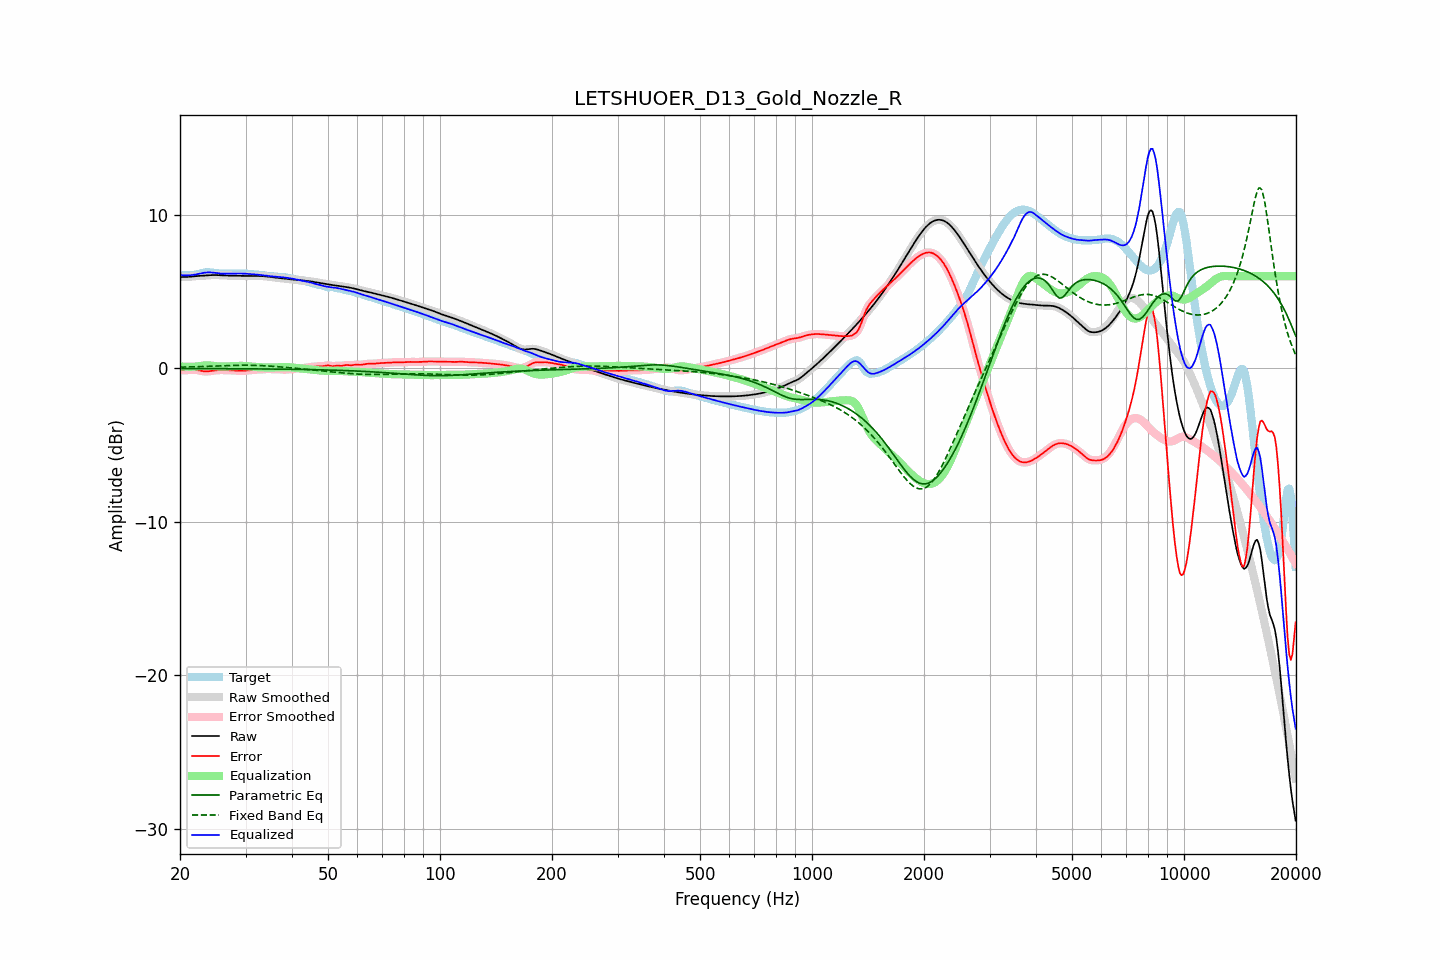

The file beside this chart, header and first rows:
frequency, raw, error, smoothed, error_smoothed, equalization, parametric_eq, fixed_band_eq, equalized_raw, equalized_smoothed, target
20.00, 5.95, -0.10, 5.95, -0.10, 0.13, -0.01, 0.08, 6.08, 6.08, 6.05
20.20, 5.95, -0.11, 5.95, -0.11, 0.12, -0.01, 0.08, 6.07, 6.07, 6.06
20.40, 5.95, -0.12, 5.95, -0.12, 0.11, -0.01, 0.08, 6.06, 6.06, 6.07
20.61, 5.95, -0.12, 5.95, -0.12, 0.10, -0.01, 0.08, 6.05, 6.05, 6.07
20.81, 5.95, -0.12, 5.95, -0.12, 0.10, -0.01, 0.09, 6.05, 6.05, 6.07
21.02, 5.96, -0.11, 5.96, -0.11, 0.10, -0.02, 0.09, 6.06, 6.06, 6.07
21.23, 5.97, -0.10, 5.97, -0.10, 0.10, -0.02, 0.09, 6.06, 6.06, 6.07
21.44, 5.98, -0.09, 5.98, -0.10, 0.10, -0.02, 0.09, 6.08, 6.08, 6.07
21.66, 5.99, -0.09, 5.99, -0.09, 0.10, -0.02, 0.10, 6.09, 6.09, 6.08
21.87, 6.00, -0.09, 6.00, -0.09, 0.10, -0.02, 0.10, 6.10, 6.10, 6.09
22.09, 6.01, -0.10, 6.01, -0.10, 0.11, -0.02, 0.10, 6.12, 6.12, 6.11
22.31, 6.01, -0.12, 6.01, -0.12, 0.13, -0.02, 0.11, 6.14, 6.14, 6.13
22.54, 6.02, -0.14, 6.02, -0.14, 0.14, -0.02, 0.11, 6.17, 6.16, 6.16
22.76, 6.03, -0.16, 6.03, -0.16, 0.16, -0.02, 0.11, 6.19, 6.19, 6.19
22.99, 6.03, -0.18, 6.03, -0.18, 0.18, -0.02, 0.12, 6.21, 6.21, 6.22
23.22, 6.04, -0.20, 6.04, -0.20, 0.19, -0.02, 0.12, 6.23, 6.23, 6.24
23.45, 6.05, -0.20, 6.05, -0.20, 0.19, -0.02, 0.13, 6.24, 6.24, 6.25
23.69, 6.06, -0.20, 6.06, -0.20, 0.19, -0.02, 0.13, 6.25, 6.25, 6.26
23.92, 6.07, -0.19, 6.07, -0.19, 0.19, -0.02, 0.13, 6.25, 6.25, 6.26
24.16, 6.07, -0.18, 6.07, -0.18, 0.18, -0.02, 0.14, 6.25, 6.25, 6.25
24.40, 6.08, -0.16, 6.08, -0.16, 0.16, -0.02, 0.14, 6.24, 6.24, 6.24
24.65, 6.08, -0.15, 6.08, -0.15, 0.15, -0.02, 0.15, 6.23, 6.23, 6.23
24.89, 6.08, -0.13, 6.08, -0.13, 0.14, -0.02, 0.15, 6.22, 6.22, 6.21
25.14, 6.08, -0.12, 6.08, -0.12, 0.13, -0.02, 0.15, 6.21, 6.21, 6.20
25.39, 6.07, -0.12, 6.07, -0.12, 0.12, -0.02, 0.16, 6.19, 6.19, 6.19
25.65, 6.07, -0.11, 6.07, -0.11, 0.12, -0.02, 0.16, 6.18, 6.18, 6.18
25.91, 6.06, -0.11, 6.06, -0.11, 0.11, -0.02, 0.17, 6.17, 6.17, 6.17
26.16, 6.05, -0.11, 6.05, -0.11, 0.11, -0.02, 0.17, 6.17, 6.17, 6.17
26.43, 6.05, -0.12, 6.05, -0.12, 0.11, -0.02, 0.17, 6.16, 6.16, 6.17
26.69, 6.05, -0.12, 6.05, -0.12, 0.12, -0.03, 0.18, 6.16, 6.16, 6.16
26.96, 6.04, -0.12, 6.04, -0.12, 0.12, -0.03, 0.18, 6.17, 6.17, 6.16
27.23, 6.04, -0.13, 6.04, -0.13, 0.13, -0.03, 0.18, 6.17, 6.17, 6.17
27.50, 6.04, -0.13, 6.04, -0.13, 0.13, -0.03, 0.19, 6.17, 6.17, 6.17
27.77, 6.03, -0.14, 6.03, -0.14, 0.14, -0.03, 0.19, 6.18, 6.18, 6.17
28.05, 6.03, -0.15, 6.03, -0.15, 0.15, -0.03, 0.19, 6.18, 6.18, 6.18
28.33, 6.03, -0.15, 6.03, -0.15, 0.15, -0.03, 0.19, 6.18, 6.18, 6.18
28.62, 6.02, -0.16, 6.02, -0.16, 0.16, -0.03, 0.20, 6.18, 6.18, 6.18
28.90, 6.02, -0.16, 6.02, -0.16, 0.16, -0.03, 0.20, 6.18, 6.18, 6.18
29.19, 6.02, -0.16, 6.02, -0.16, 0.16, -0.03, 0.20, 6.18, 6.18, 6.18
29.48, 6.02, -0.16, 6.02, -0.16, 0.16, -0.03, 0.20, 6.18, 6.18, 6.18
29.78, 6.02, -0.15, 6.02, -0.15, 0.15, -0.03, 0.20, 6.17, 6.17, 6.17
30.08, 6.02, -0.15, 6.02, -0.15, 0.15, -0.03, 0.20, 6.17, 6.17, 6.17
30.38, 6.02, -0.14, 6.02, -0.14, 0.14, -0.03, 0.20, 6.16, 6.16, 6.16
30.68, 6.02, -0.13, 6.02, -0.13, 0.13, -0.03, 0.20, 6.15, 6.15, 6.15
30.99, 6.02, -0.12, 6.02, -0.12, 0.12, -0.04, 0.20, 6.14, 6.14, 6.14
31.30, 6.02, -0.10, 6.02, -0.10, 0.11, -0.04, 0.20, 6.13, 6.13, 6.13
31.61, 6.02, -0.09, 6.02, -0.09, 0.10, -0.04, 0.19, 6.12, 6.12, 6.12
31.93, 6.02, -0.09, 6.02, -0.09, 0.09, -0.04, 0.19, 6.11, 6.11, 6.11
32.24, 6.02, -0.08, 6.02, -0.08, 0.08, -0.04, 0.19, 6.11, 6.11, 6.10
32.57, 6.02, -0.08, 6.02, -0.08, 0.08, -0.04, 0.18, 6.10, 6.10, 6.10
32.89, 6.01, -0.08, 6.01, -0.08, 0.07, -0.04, 0.18, 6.08, 6.08, 6.09
33.22, 6.01, -0.07, 6.01, -0.07, 0.06, -0.04, 0.17, 6.07, 6.07, 6.08
33.55, 6.00, -0.06, 6.00, -0.06, 0.06, -0.04, 0.17, 6.06, 6.06, 6.07
33.89, 5.99, -0.05, 5.99, -0.05, 0.05, -0.04, 0.16, 6.05, 6.05, 6.05
34.23, 5.98, -0.04, 5.98, -0.04, 0.05, -0.04, 0.16, 6.03, 6.03, 6.03
34.57, 5.97, -0.04, 5.97, -0.04, 0.05, -0.05, 0.15, 6.02, 6.02, 6.01
34.92, 5.96, -0.04, 5.96, -0.04, 0.05, -0.05, 0.14, 6.01, 6.01, 6.00
35.27, 5.95, -0.05, 5.95, -0.05, 0.05, -0.05, 0.14, 5.99, 5.99, 6.00
35.62, 5.93, -0.06, 5.93, -0.06, 0.05, -0.05, 0.13, 5.98, 5.98, 5.99
35.97, 5.92, -0.07, 5.92, -0.06, 0.06, -0.05, 0.12, 5.98, 5.98, 5.98
... 635 more rows
